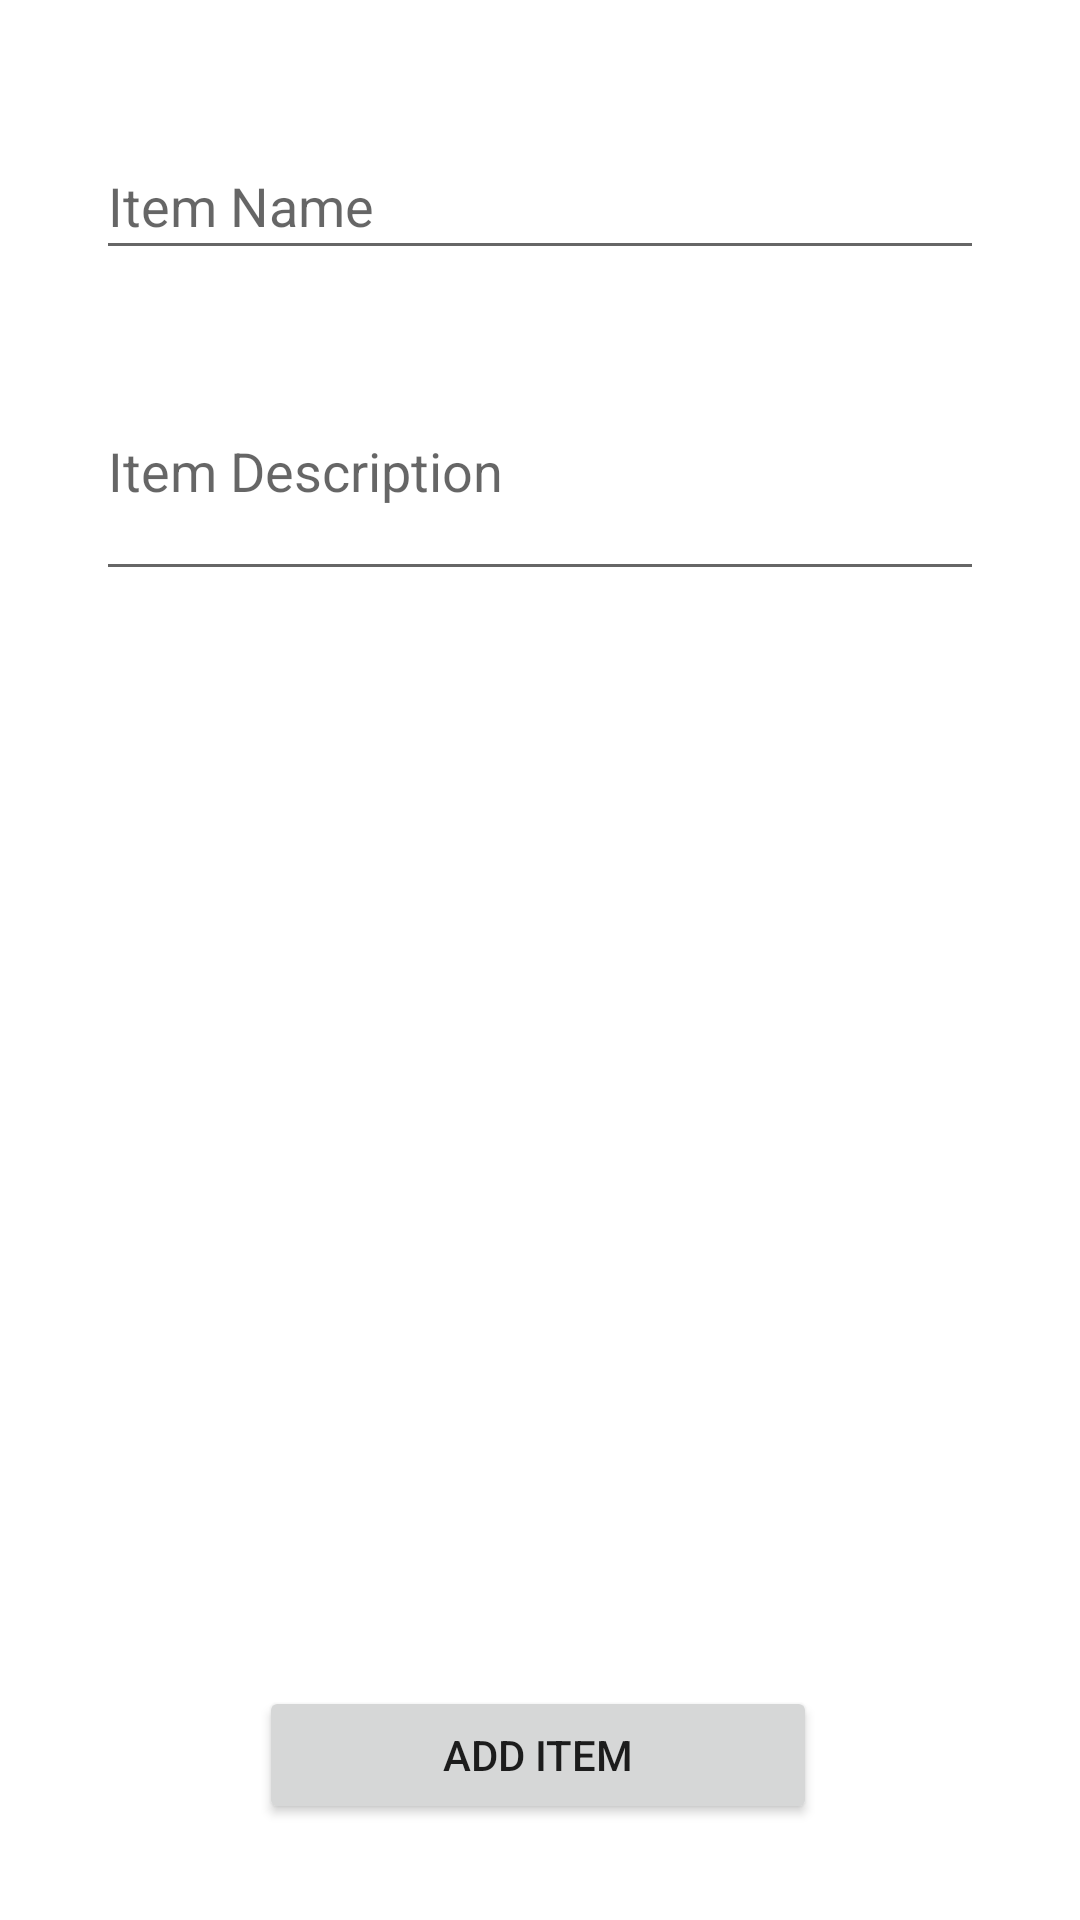

Write the Android layout XML for this screen, with the resource values it uses.
<!-- AndroidManifest.xml: application theme Theme.Swapsies -->
<!-- res/layout/fragment_additem.xml -->
<?xml version="1.0" encoding="utf-8"?>
<androidx.constraintlayout.widget.ConstraintLayout xmlns:android="http://schemas.android.com/apk/res/android"
    xmlns:app="http://schemas.android.com/apk/res-auto"
    xmlns:tools="http://schemas.android.com/tools"
    android:layout_width="match_parent"
    android:layout_height="match_parent"
    tools:context=".ui.additem.AddItemFragment">

    <EditText
        android:id="@+id/item_name_edit_text"
        android:layout_width="0dp"
        android:layout_height="46dp"
        android:layout_marginStart="32dp"
        android:layout_marginTop="44dp"
        android:layout_marginEnd="32dp"
        android:ems="10"
        android:hint="@string/item_name_et"
        android:inputType="textPersonName"
        android:maxLength="35"
        app:layout_constraintEnd_toEndOf="parent"
        app:layout_constraintStart_toStartOf="parent"
        app:layout_constraintTop_toTopOf="parent" />

    <EditText
        android:id="@+id/item_description_edit_text"
        android:layout_width="0dp"
        android:layout_height="83dp"
        android:layout_marginStart="32dp"
        android:layout_marginTop="24dp"
        android:layout_marginEnd="32dp"
        android:ems="10"
        android:hint="@string/item_desc_et"
        android:inputType="textMultiLine"
        android:maxLength="120"
        app:layout_constraintEnd_toEndOf="parent"
        app:layout_constraintStart_toStartOf="parent"
        app:layout_constraintTop_toBottomOf="@+id/item_name_edit_text" />

    <Button
        android:id="@+id/add_item_button"
        android:layout_width="186dp"
        android:layout_height="46dp"
        android:layout_marginBottom="32dp"
        android:text="@string/add_item_btn"
        app:layout_constraintBottom_toBottomOf="parent"
        app:layout_constraintEnd_toEndOf="parent"
        app:layout_constraintHorizontal_bias="0.497"
        app:layout_constraintStart_toStartOf="parent" />

    <ImageView
        android:id="@+id/item_image_view"
        android:layout_width="0dp"
        android:layout_height="0dp"
        android:layout_marginStart="32dp"
        android:layout_marginTop="32dp"
        android:layout_marginEnd="32dp"
        android:layout_marginBottom="32dp"
        android:contentDescription="@string/click_to_add_image"
        android:src="@drawable/ic_baseline_add_a_photo_24"
        app:layout_constraintBottom_toTopOf="@+id/add_item_button"
        app:layout_constraintEnd_toEndOf="parent"
        app:layout_constraintStart_toStartOf="parent"
        app:layout_constraintTop_toBottomOf="@+id/item_description_edit_text" />


</androidx.constraintlayout.widget.ConstraintLayout>
<!-- resources referenced by this layout -->
<resources>
  <string name="add_item_btn">Add Item</string>
  <string name="click_to_add_image">Click to add image</string>
  <string name="item_desc_et">Item Description</string>
  <string name="item_name_et">Item Name</string>
  <style name="Theme.Swapsies" parent="Theme.MaterialComponents.DayNight.DarkActionBar">
          
          <item name="colorPrimary">@color/swapsies_pink</item>
          <item name="colorPrimaryVariant">@color/purple_700</item>
          <item name="colorOnPrimary">@color/white</item>
          
          <item name="colorSecondary">@color/swapsies_pink</item>
          <item name="colorSecondaryVariant">@color/swapsies_pink</item>
          <item name="colorOnSecondary">@color/black</item>
          
          <item name="android:statusBarColor" tools:targetApi="l">@color/swapsies_pink</item>
          
      </style>
  <color name="swapsies_pink">#dc5a75</color>
  <color name="purple_700">#FF3700B3</color>
  <color name="white">#FFFFFFFF</color>
  <color name="black">#FF000000</color>
</resources>
